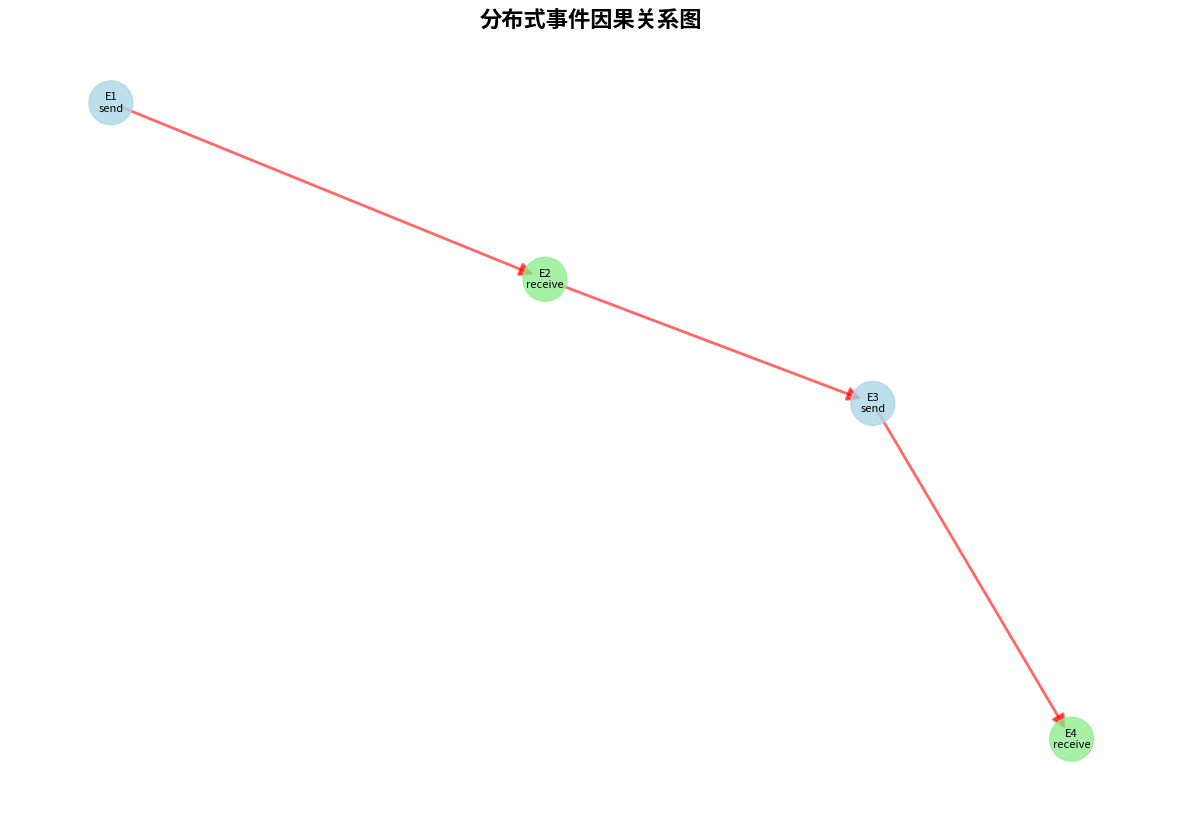
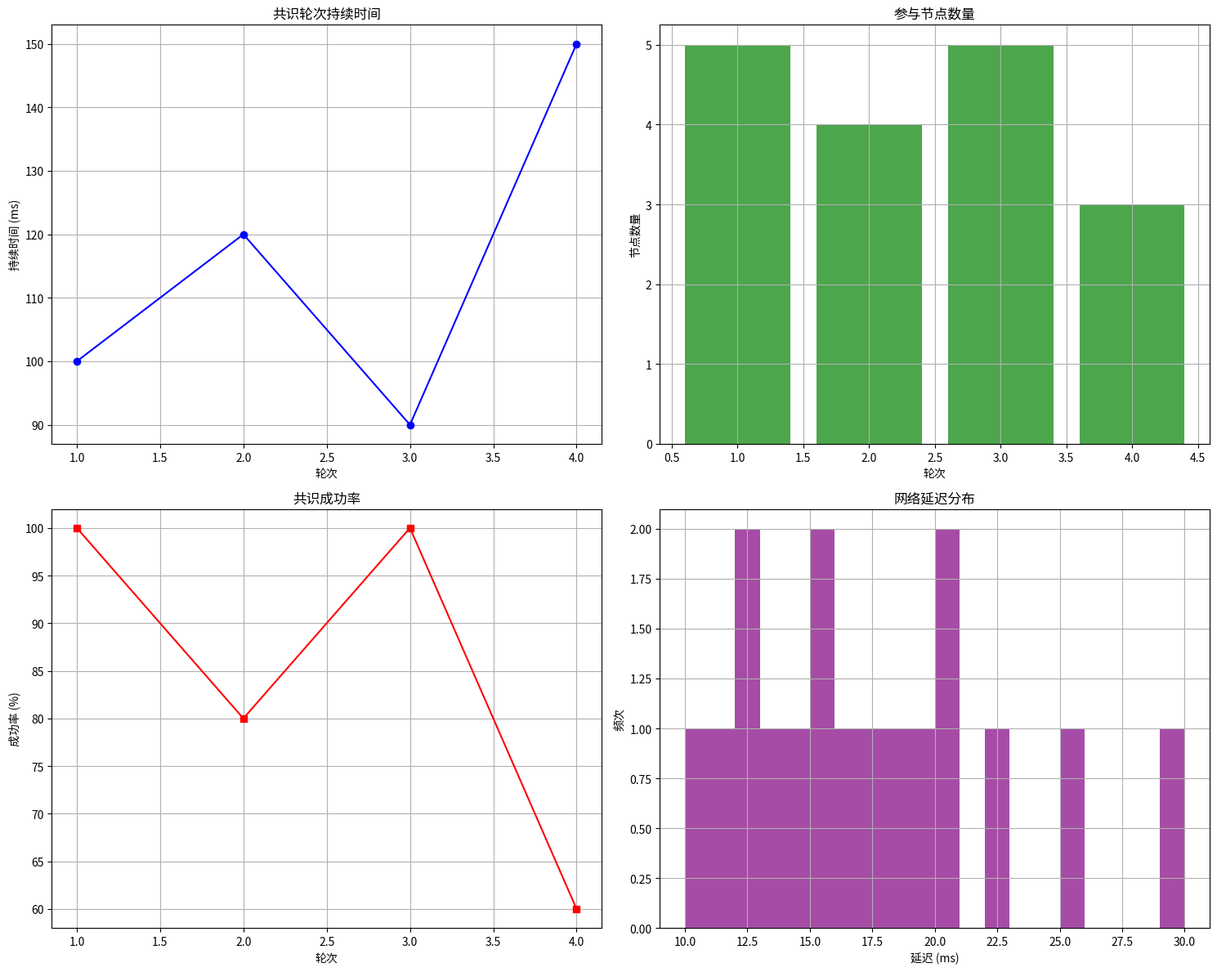

Generate these figures, in order, with matplotlib:
#!/usr/bin/env python3
"""
分布式事件图工具
支持分布式系统事件可视化、因果关系和时序分析
"""

import networkx as nx
import matplotlib.pyplot as plt
import numpy as np
from typing import Dict, List, Tuple, Optional
from pathlib import Path
import json
from datetime import datetime

class DistributedEventGraph:
    """分布式事件图生成器"""
    
    def __init__(self, output_dir: str = "output"):
        self.output_dir = Path(output_dir)
        self.output_dir.mkdir(exist_ok=True)
        
    def create_event_graph(self, events: List[Dict],
                          filename: str = "distributed_events.png"):
        """创建分布式事件图"""
        G = nx.DiGraph()
        
        # 添加事件节点
        for event in events:
            event_id = event['id']
            G.add_node(event_id, **event)
        
        # 添加因果关系边
        for event in events:
            event_id = event['id']
            if 'causes' in event:
                for cause_id in event['causes']:
                    G.add_edge(cause_id, event_id)
        
        # 绘制事件图
        plt.figure(figsize=(15, 10))
        
        # 使用层次布局
        pos = nx.spring_layout(G)
        
        # 根据事件类型着色
        node_colors = []
        for node in G.nodes():
            event_type = G.nodes[node].get('type', 'unknown')
            if event_type == 'send':
                node_colors.append('lightblue')
            elif event_type == 'receive':
                node_colors.append('lightgreen')
            elif event_type == 'internal':
                node_colors.append('lightyellow')
            else:
                node_colors.append('lightgray')
        
        # 绘制节点
        nx.draw_networkx_nodes(G, pos, 
                              node_color=node_colors,
                              node_size=1000,
                              alpha=0.8)
        
        # 绘制边
        nx.draw_networkx_edges(G, pos, 
                              edge_color='red',
                              alpha=0.6,
                              width=2,
                              arrows=True,
                              arrowsize=20)
        
        # 绘制标签
        labels = {node: f"{node}\n{G.nodes[node].get('type', '')}" 
                 for node in G.nodes()}
        nx.draw_networkx_labels(G, pos, labels, font_size=8)
        
        plt.title("分布式事件因果关系图", fontsize=16, fontweight='bold')
        plt.axis('off')
        
        # 保存图片
        output_path = self.output_dir / filename
        plt.savefig(output_path, dpi=300, bbox_inches='tight')
        plt.close()
        
        return str(output_path)
    
    def create_timeline_diagram(self, events: List[Dict],
                              filename: str = "event_timeline.md"):
        """创建事件时间线图"""
        mermaid_code = "```mermaid\ngantt\n"
        mermaid_code += "    title 分布式事件时间线\n"
        mermaid_code += "    dateFormat  YYYY-MM-DD HH:mm:ss\n"
        mermaid_code += "    section 节点A\n"
        
        # 按节点分组事件
        nodes = {}
        for event in events:
            node = event.get('node', 'unknown')
            if node not in nodes:
                nodes[node] = []
            nodes[node].append(event)
        
        # 为每个节点创建时间线
        for node, node_events in nodes.items():
            mermaid_code += f"    section {node}\n"
            for event in node_events:
                event_id = event['id']
                event_type = event.get('type', 'event')
                start_time = event.get('start_time', '2024-01-01 00:00:00')
                end_time = event.get('end_time', '2024-01-01 00:01:00')
                
                mermaid_code += f"    {event_type} {event_id} :{event_id}, {start_time}, {end_time}\n"
        
        mermaid_code += "```\n"
        
        # 保存Mermaid代码
        output_path = self.output_dir / filename
        with open(output_path, 'w', encoding='utf-8') as f:
            f.write(mermaid_code)
        
        return str(output_path)
    
    def create_causality_diagram(self, events: List[Dict],
                               filename: str = "causality_diagram.md"):
        """创建因果关系图"""
        mermaid_code = "```mermaid\ngraph TD\n"
        
        # 添加事件节点
        for event in events:
            event_id = event['id']
            event_type = event.get('type', 'event')
            mermaid_code += f"    {event_id}[{event_id}<br/>{event_type}]\n"
        
        # 添加因果关系边
        for event in events:
            event_id = event['id']
            if 'causes' in event:
                for cause_id in event['causes']:
                    mermaid_code += f"    {cause_id} --> {event_id}\n"
        
        mermaid_code += "```\n"
        
        # 保存Mermaid代码
        output_path = self.output_dir / filename
        with open(output_path, 'w', encoding='utf-8') as f:
            f.write(mermaid_code)
        
        return str(output_path)
    
    def create_raft_events_diagram(self, filename: str = "raft_events.md"):
        """创建Raft共识事件图"""
        mermaid_code = """
```mermaid
sequenceDiagram
    participant Node1 as 节点1
    participant Node2 as 节点2
    participant Node3 as 节点3
    
    Note over Node1,Node3: Raft共识事件序列
    
    Node1->>Node1: 开始选举
    Note right of Node1: 任期增加，状态变为Candidate
    
    Node1->>Node2: RequestVote RPC
    Note right of Node1: 请求投票
    
    Node1->>Node3: RequestVote RPC
    Note right of Node1: 请求投票
    
    Node2->>Node1: Vote Granted
    Note left of Node2: 投票给节点1
    
    Node3->>Node1: Vote Granted
    Note left of Node3: 投票给节点1
    
    Note over Node1,Node3: 节点1成为Leader
    
    Node1->>Node2: AppendEntries RPC
    Note right of Node1: 发送心跳
    
    Node1->>Node3: AppendEntries RPC
    Note right of Node1: 发送心跳
    
    Node2->>Node1: AppendEntries Response
    Note left of Node2: 确认心跳
    
    Node3->>Node1: AppendEntries Response
    Note left of Node3: 确认心跳
    
    Note over Node1,Node3: Leader选举完成
```
"""
        
        # 保存Mermaid代码
        output_path = self.output_dir / filename
        with open(output_path, 'w', encoding='utf-8') as f:
            f.write(mermaid_code)
        
        return str(output_path)
    
    def create_byzantine_fault_diagram(self, filename: str = "byzantine_fault.md"):
        """创建拜占庭故障图"""
        mermaid_code = """
```mermaid
graph TD
    subgraph 正常节点
        A[节点A - 正常]
        B[节点B - 正常]
        C[节点C - 正常]
    end
    
    subgraph 拜占庭节点
        D[节点D - 拜占庭]
    end
    
    subgraph 消息传递
        A -->|"Attack"| D
        B -->|"Attack"| D
        C -->|"Attack"| D
        D -->|"Attack"| A
        D -->|"Retreat"| B
        D -->|"Attack"| C
    end
    
    subgraph 决策结果
        A -->|"Attack"| Result[结果: 攻击]
        B -->|"Retreat"| Result
        C -->|"Attack"| Result
        D -->|"不一致"| Result
    end
    
    style D fill:#ff9999
    style Result fill:#ffcc99
```
"""
        
        # 保存Mermaid代码
        output_path = self.output_dir / filename
        with open(output_path, 'w', encoding='utf-8') as f:
            f.write(mermaid_code)
        
        return str(output_path)
    
    def create_consensus_visualization(self, consensus_rounds: List[Dict],
                                     filename: str = "consensus_rounds.png"):
        """可视化共识轮次"""
        fig, axes = plt.subplots(2, 2, figsize=(15, 12))
        
        # 1. 共识轮次时间线
        rounds = [r['round'] for r in consensus_rounds]
        durations = [r['duration'] for r in consensus_rounds]
        axes[0, 0].plot(rounds, durations, 'b-o')
        axes[0, 0].set_title('共识轮次持续时间')
        axes[0, 0].set_xlabel('轮次')
        axes[0, 0].set_ylabel('持续时间 (ms)')
        axes[0, 0].grid(True)
        
        # 2. 参与节点数量
        participants = [r['participants'] for r in consensus_rounds]
        axes[0, 1].bar(rounds, participants, alpha=0.7, color='green')
        axes[0, 1].set_title('参与节点数量')
        axes[0, 1].set_xlabel('轮次')
        axes[0, 1].set_ylabel('节点数量')
        axes[0, 1].grid(True)
        
        # 3. 共识成功率
        success_rates = [r['success_rate'] for r in consensus_rounds]
        axes[1, 0].plot(rounds, success_rates, 'r-s')
        axes[1, 0].set_title('共识成功率')
        axes[1, 0].set_xlabel('轮次')
        axes[1, 0].set_ylabel('成功率 (%)')
        axes[1, 0].grid(True)
        
        # 4. 网络延迟分布
        latencies = []
        for r in consensus_rounds:
            latencies.extend(r.get('latencies', []))
        
        axes[1, 1].hist(latencies, bins=20, alpha=0.7, color='purple')
        axes[1, 1].set_title('网络延迟分布')
        axes[1, 1].set_xlabel('延迟 (ms)')
        axes[1, 1].set_ylabel('频次')
        axes[1, 1].grid(True)
        
        plt.tight_layout()
        
        # 保存图片
        output_path = self.output_dir / filename
        plt.savefig(output_path, dpi=300, bbox_inches='tight')
        plt.close()
        
        return str(output_path)
    
    def create_fault_detection_diagram(self, filename: str = "fault_detection.md"):
        """创建故障检测图"""
        mermaid_code = """
```mermaid
stateDiagram-v2
    [*] --> Normal
    Normal --> Suspect : 超时/异常
    Suspect --> Failed : 确认故障
    Suspect --> Normal : 恢复
    Failed --> [*] : 移除节点
    
    state Suspect {
        [*] --> Timeout
        Timeout --> Retry : 重试
        Retry --> Timeout : 继续超时
        Retry --> [*] : 恢复
    }
```
"""
        
        # 保存Mermaid代码
        output_path = self.output_dir / filename
        with open(output_path, 'w', encoding='utf-8') as f:
            f.write(mermaid_code)
        
        return str(output_path)

def main():
    """主函数 - 示例用法"""
    # 初始化分布式事件图生成器
    generator = DistributedEventGraph()
    
    # 创建示例事件
    events = [
        {
            'id': 'E1',
            'type': 'send',
            'node': 'Node1',
            'message': 'Hello',
            'timestamp': '2024-01-01 10:00:00',
            'causes': []
        },
        {
            'id': 'E2',
            'type': 'receive',
            'node': 'Node2',
            'message': 'Hello',
            'timestamp': '2024-01-01 10:00:01',
            'causes': ['E1']
        },
        {
            'id': 'E3',
            'type': 'send',
            'node': 'Node2',
            'message': 'Hi',
            'timestamp': '2024-01-01 10:00:02',
            'causes': ['E2']
        },
        {
            'id': 'E4',
            'type': 'receive',
            'node': 'Node1',
            'message': 'Hi',
            'timestamp': '2024-01-01 10:00:03',
            'causes': ['E3']
        }
    ]
    
    # 创建事件图
    generator.create_event_graph(events)
    
    # 创建时间线图
    generator.create_timeline_diagram(events)
    
    # 创建因果关系图
    generator.create_causality_diagram(events)
    
    # 创建Raft事件图
    generator.create_raft_events_diagram()
    
    # 创建拜占庭故障图
    generator.create_byzantine_fault_diagram()
    
    # 创建故障检测图
    generator.create_fault_detection_diagram()
    
    # 创建共识可视化
    consensus_rounds = [
        {'round': 1, 'duration': 100, 'participants': 5, 'success_rate': 100, 'latencies': [10, 15, 12, 18, 20]},
        {'round': 2, 'duration': 120, 'participants': 4, 'success_rate': 80, 'latencies': [12, 16, 14, 22]},
        {'round': 3, 'duration': 90, 'participants': 5, 'success_rate': 100, 'latencies': [11, 13, 15, 17, 19]},
        {'round': 4, 'duration': 150, 'participants': 3, 'success_rate': 60, 'latencies': [20, 25, 30]}
    ]
    generator.create_consensus_visualization(consensus_rounds)
    
    print("分布式事件图生成完成！输出文件保存在 output/ 目录中。")

if __name__ == "__main__":
    main()
